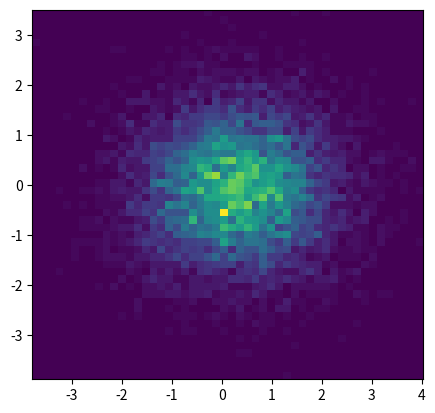

This chart was generated by the following Python code:
'''
Created on 24-Jan-2014

@author: sea-gull
'''
import numpy as np
import numpy.random
import matplotlib.pyplot as plt

# Generate some test data
x = np.random.randn(8873)
y = np.random.randn(8873)

heatmap, xedges, yedges = np.histogram2d(x, y, bins=50)
extent = [xedges[0], xedges[-1], yedges[0], yedges[-1]]

plt.clf()
plt.imshow(heatmap, extent=extent)
plt.show()